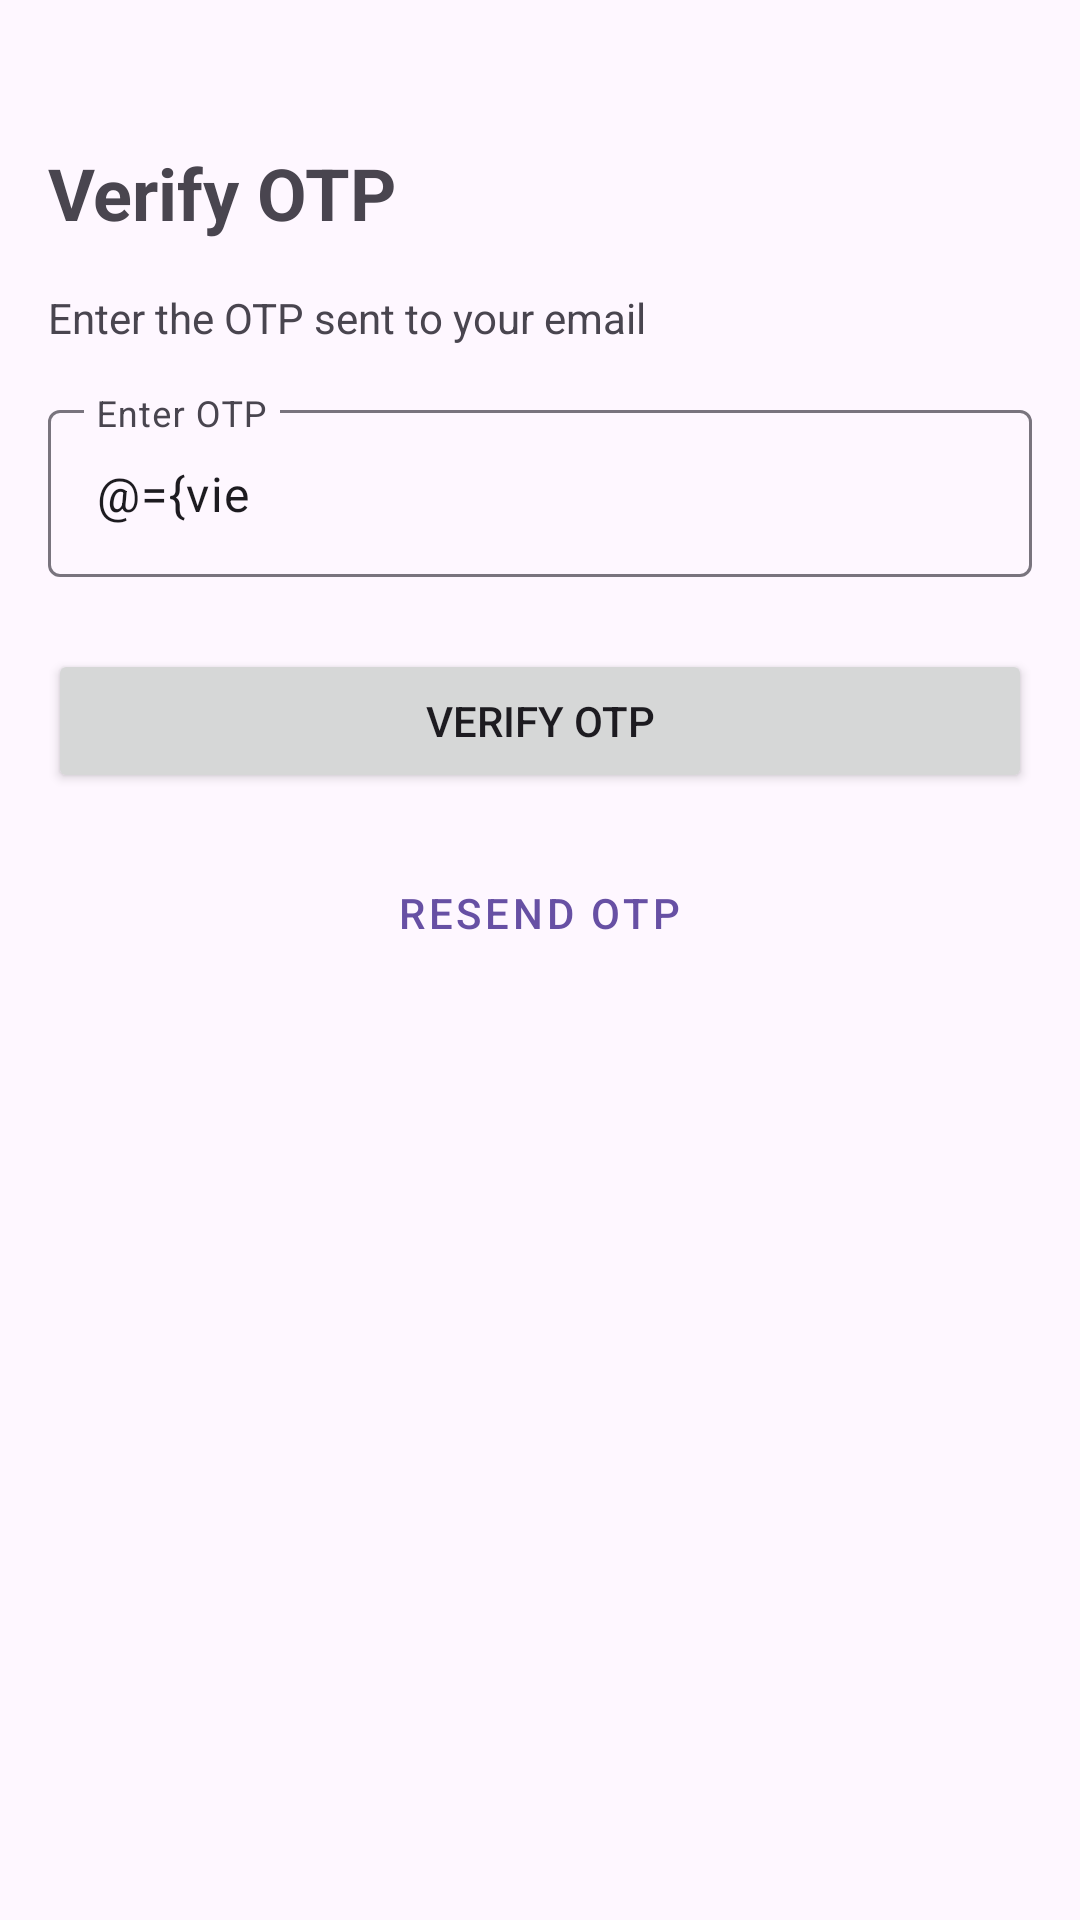

Layout XML and referenced resources for this Android screen:
<!-- AndroidManifest.xml: application theme Theme.GoPayWallet -->
<!-- res/layout/activity_verify_otp.xml -->
<?xml version="1.0" encoding="utf-8"?>
<layout xmlns:android="http://schemas.android.com/apk/res/android"
    xmlns:app="http://schemas.android.com/apk/res-auto">

    <data>
        <variable
            name="viewModel"
            type="com.example.gopaywallet.ui.auth.VerifyOtpViewModel" />
    </data>

    <LinearLayout
        android:layout_width="match_parent"
        android:layout_height="match_parent"
        android:orientation="vertical"
        android:padding="16dp">

        <TextView
            android:layout_width="match_parent"
            android:layout_height="wrap_content"
            android:layout_marginTop="32dp"
            android:text="Verify OTP"
            android:textSize="24sp"
            android:textStyle="bold" />

        <TextView
            android:layout_width="match_parent"
            android:layout_height="wrap_content"
            android:layout_marginTop="16dp"
            android:text="Enter the OTP sent to your email" />

        <com.google.android.material.textfield.TextInputLayout
            android:layout_width="match_parent"
            android:layout_height="wrap_content"
            android:layout_marginTop="16dp">

            <EditText
                android:id="@+id/etOtp"
                android:layout_width="match_parent"
                android:layout_height="wrap_content"
                android:hint="Enter OTP"
                android:inputType="number"
                android:maxLength="6"
                android:text="@={viewModel.otp}" />
        </com.google.android.material.textfield.TextInputLayout>

        <Button
            android:id="@+id/btnVerifyOtp"
            android:layout_width="match_parent"
            android:layout_height="wrap_content"
            android:layout_marginTop="24dp"
            android:text="Verify OTP" />

        <Button
            android:id="@+id/btnResendOtp"
            style="@style/Widget.MaterialComponents.Button.TextButton"
            android:layout_width="wrap_content"
            android:layout_height="wrap_content"
            android:layout_gravity="center"
            android:layout_marginTop="16dp"
            android:text="Resend OTP" />

        <ProgressBar
            android:id="@+id/progressBar"
            android:layout_width="wrap_content"
            android:layout_height="wrap_content"
            android:layout_gravity="center"
            android:layout_marginTop="16dp"
            android:visibility="gone" />
    </LinearLayout>
</layout>
<!-- resources referenced by this layout -->
<resources>
  <style name="Theme.GoPayWallet" parent="Base.Theme.GoPayWallet" />
  <style name="Base.Theme.GoPayWallet" parent="Theme.Material3.DayNight.NoActionBar">
          <item name="windowActionBar">false</item>
          <item name="windowNoTitle">true</item>
          <item name="android:statusBarColor">@android:color/transparent</item>
          
          
      </style>
</resources>
